12-way image classification set "NN_Dataset" from GitHub (Lastopia/COMP9517-Arcadia); label vocabulary: ants, bees, beetles, caterpillars, earthworms, earwigs, grasshoppers, moths, slugs, snails, wasps, weevils.

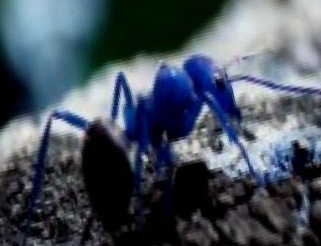
Label: ants

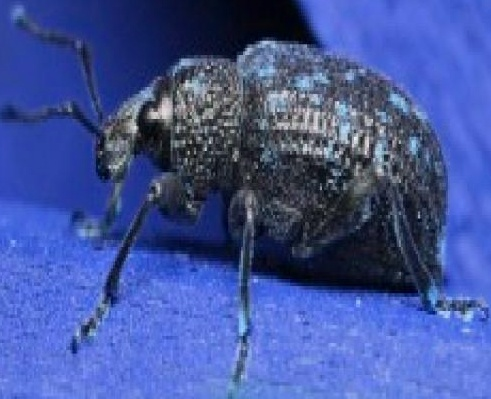
Label: weevils

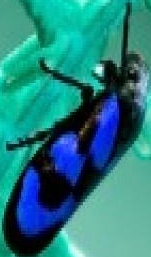
Label: caterpillars

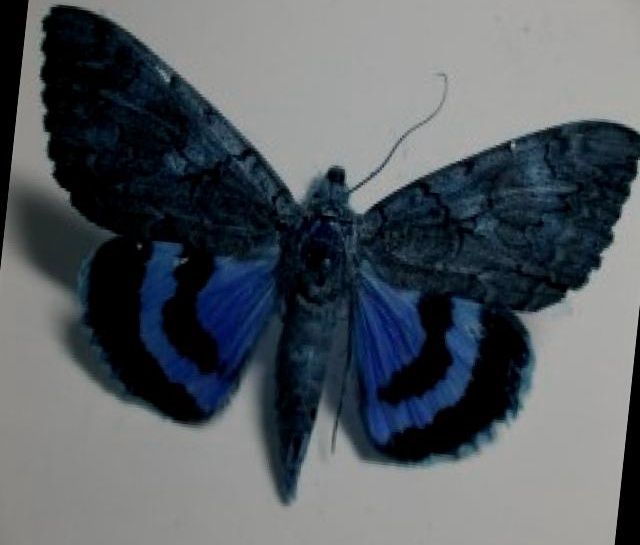
Label: moths

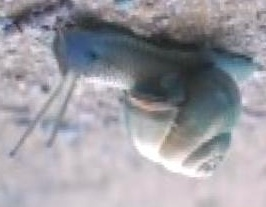
Label: snails

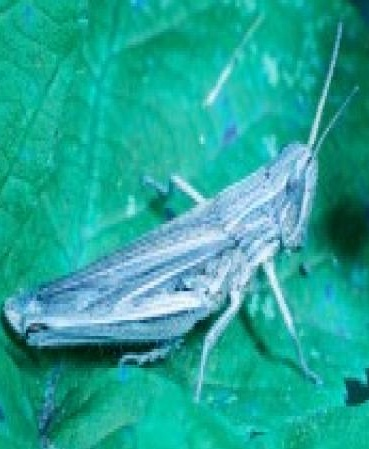
Label: grasshoppers
